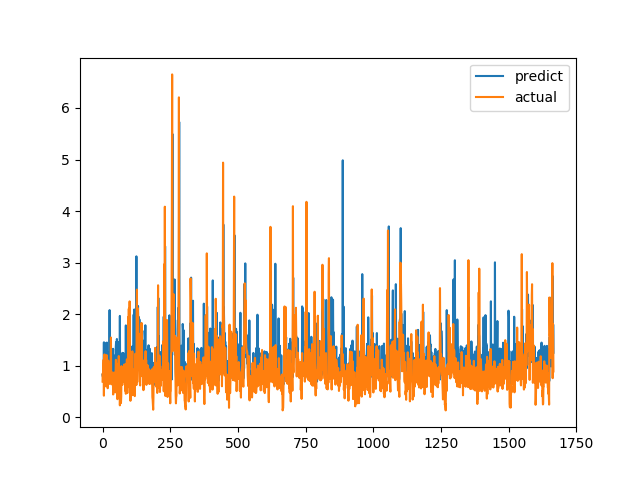

Values plotted in this chart, from the file beside it:
predict, actual
0.8254, 0.6915
0.7905, 0.8558
0.8755, 0.7094
0.8244, 1.015
0.9483, 1.116
1.453, 0.4183
0.6938, 1.002
1.384, 1.219
1.444, 1.143
1.437, 0.6528
1.267, 0.6747
1.32, 0.601
0.8152, 0.6695
0.8213, 0.6538
0.8035, 0.7814
0.8171, 1.206
1.449, 0.8469
0.8684, 0.8286
0.9194, 0.6482
0.8447, 0.5624
1.221, 0.7183
0.7101, 1.1
0.9487, 0.9542
0.8943, 0.729
1.183, 0.6694
1.287, 0.8631
2.079, 0.6465
1.232, 0.8223
1.324, 0.9236
0.8992, 0.8301
1.307, 1.067
0.9762, 1.546
1.046, 0.6827
0.8441, 0.6386
0.9084, 0.6464
0.8508, 0.6881
0.8277, 0.7274
0.8276, 0.65
1.181, 0.8694
1.328, 0.4409
0.6718, 0.4519
1.205, 0.7575
0.8353, 0.4952
1.107, 0.6851
0.8204, 0.7244
0.8175, 0.8654
0.8706, 0.74
0.8341, 0.8071
0.7963, 0.8204
1.369, 1.114
1.459, 1.109
0.7534, 0.4751
0.7929, 1.039
1.518, 0.9458
0.8967, 0.7878
0.8746, 0.3505
0.7532, 0.9368
1.459, 0.9868
0.8836, 0.647
0.8135, 1.03
... 1,606 more rows
